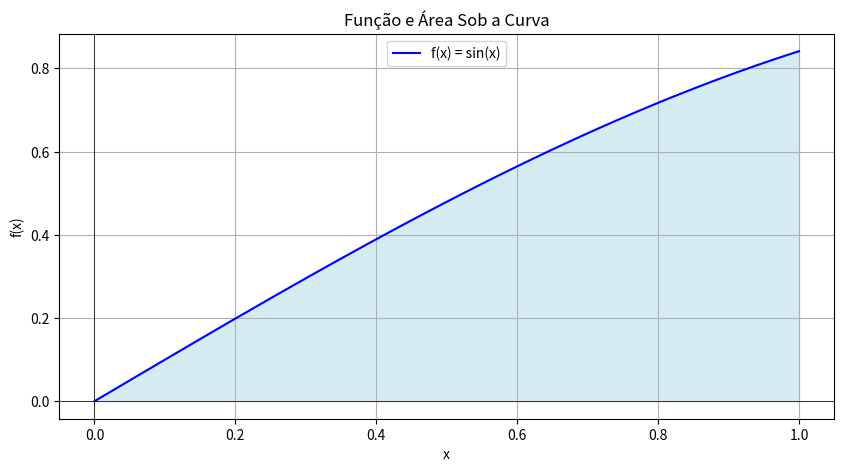

Generate this figure with matplotlib:
import numpy as np
import matplotlib.pyplot as plt
import sympy as sp
from mpl_toolkits.mplot3d import Axes3D
from matplotlib.animation import FuncAnimation

# Definindo a função e os limites
func_input = 'sin(x)'  # Função a ser utilizada
a = 0  # Limite inferior
b = 1  # Limite superior

# Definindo a variável simbólica
x = sp.symbols('x')

# Convertendo a função de string para expressão simbólica
f_expr = sp.sympify(func_input)

# Calculando a integral da função no intervalo [a, b] para obter o volume do sólido de revolução
volume = sp.integrate(sp.pi * f_expr**2, (x, a, b)).evalf()

# Criando um array de valores dentro do intervalo
x_values = np.linspace(a, b, 100)
y_values = [f_expr.evalf(subs={x: val}) for val in x_values]

# Verificando se y_values contém valores finitos
y_values = np.array(y_values, dtype=float)

# Gráfico da função e área sob a curva
plt.figure(figsize=(10, 5))
plt.plot(x_values, y_values, label=f'f(x) = {func_input}', color='blue')
plt.fill_between(x_values, y_values, color='lightblue', alpha=0.5)
plt.title('Função e Área Sob a Curva')
plt.xlabel('x')
plt.ylabel('f(x)')
plt.axhline(0, color='black', lw=0.5)
plt.axvline(0, color='black', lw=0.5)
plt.legend()
plt.grid()
plt.show()

# Exibindo os resultados da integral e volume do sólido de revolução
print(f"Função: f(x) = {func_input}")
print(f"Limites: [{a}, {b}]")
print(f"Volume do sólido de revolução: {volume}")

# Gráfico 3D do sólido girando
fig = plt.figure(figsize=(10, 5))
ax2 = fig.add_subplot(111, projection='3d')
theta = np.linspace(0, 2 * np.pi, 100)  # ângulo para a rotação

# Função para criar o sólido de revolução
def update(frame):
    ax2.cla()  # Limpa o gráfico anterior
    ax2.set_title('Sólido de Revolução Girando')
    ax2.set_xlabel('X')
    ax2.set_ylabel('Y')
    ax2.set_zlabel('Z')

    # Cálculo das coordenadas do sólido girando em torno do eixo X
    X = np.outer(np.ones_like(theta), x_values)
    Y = np.outer(np.cos(theta), y_values)  # Rotaciona em torno do eixo Y
    Z = np.outer(np.sin(theta), y_values)

    # Plota o sólido
    ax2.plot_surface(X, Y, Z, color='lightgreen', alpha=0.7)

# Criando a animação
ani = FuncAnimation(fig, update, frames=np.arange(0, 100), interval=100)

plt.tight_layout()
plt.show()
